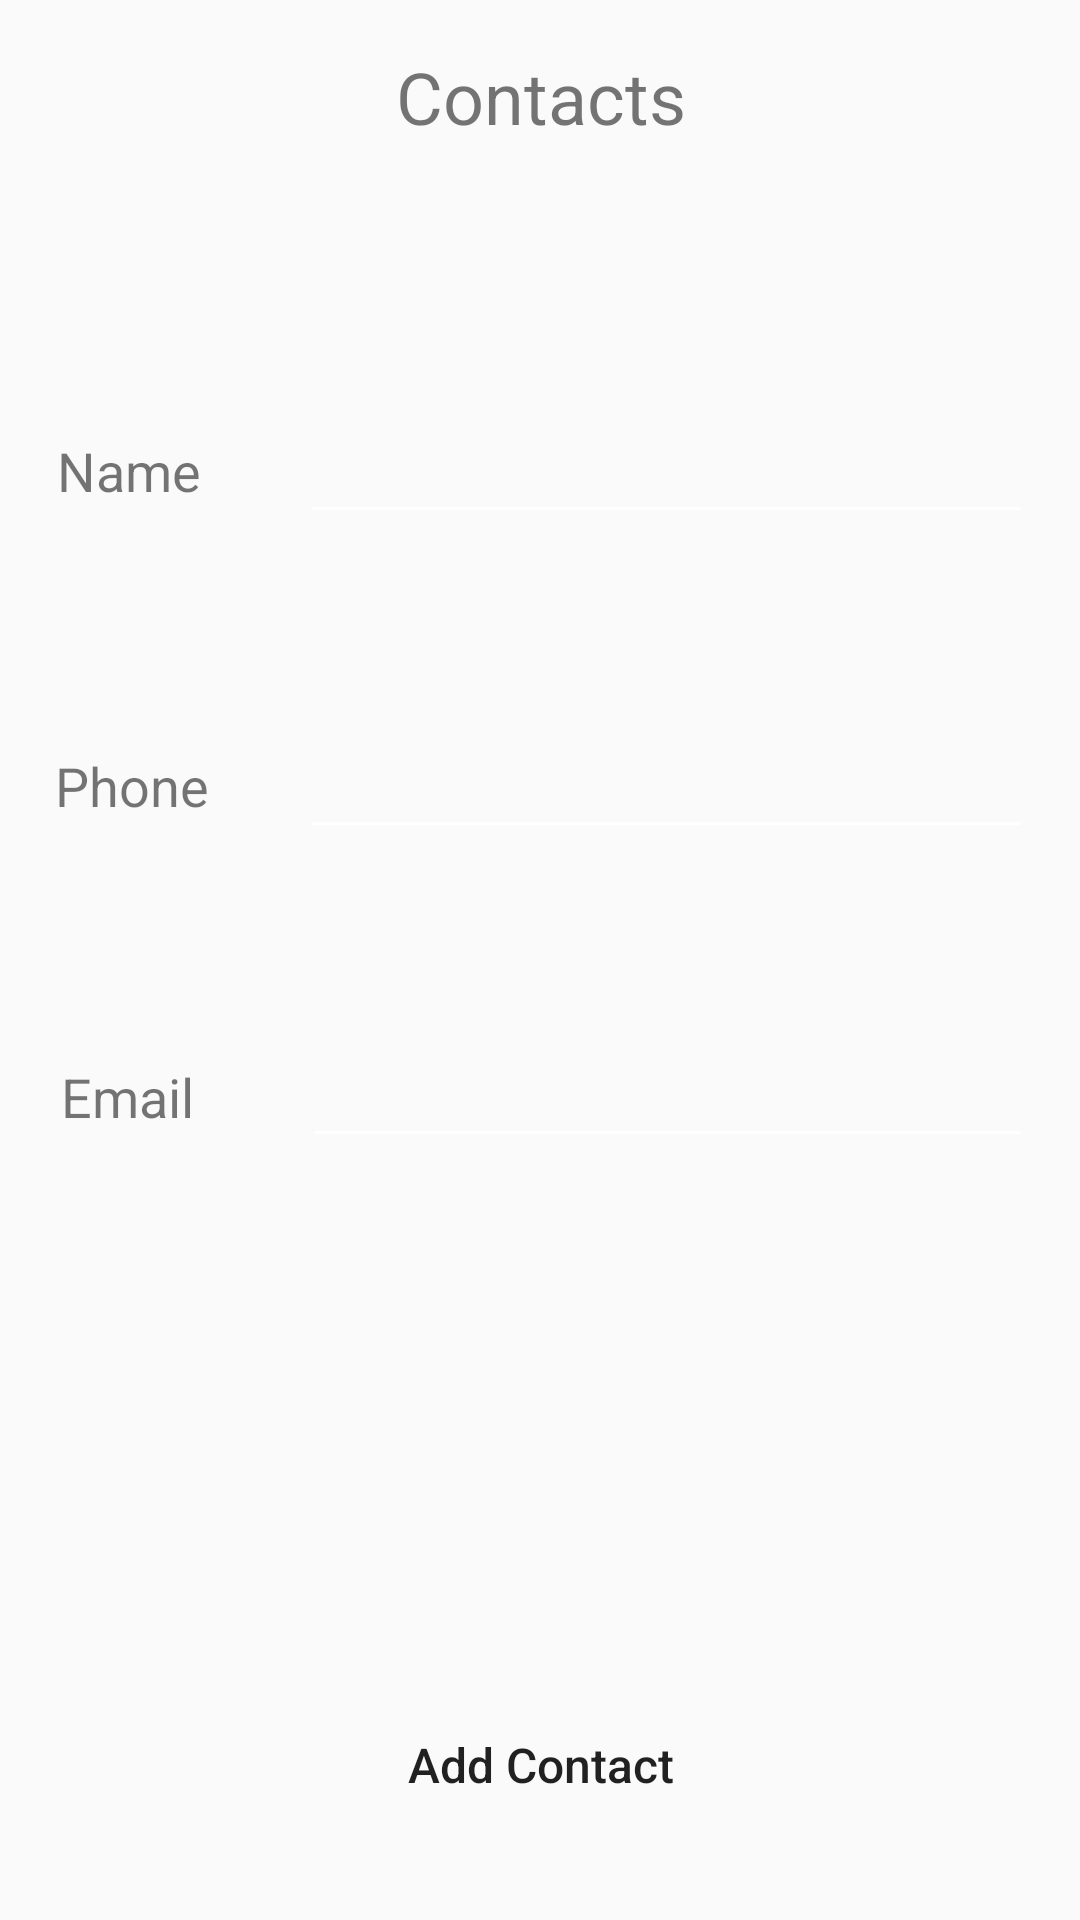

Android layout source for this screen:
<!-- AndroidManifest.xml: application theme AppTheme -->
<!-- res/layout/activity_contacts.xml -->
<?xml version="1.0" encoding="utf-8"?>
<android.support.constraint.ConstraintLayout xmlns:android="http://schemas.android.com/apk/res/android"
    xmlns:app="http://schemas.android.com/apk/res-auto"
    xmlns:tools="http://schemas.android.com/tools"
    android:layout_width="match_parent"
    android:layout_height="match_parent">

    <TextView
        android:id="@+id/textView7"
        android:layout_width="wrap_content"
        android:layout_height="wrap_content"
        android:layout_marginLeft="8dp"
        android:layout_marginRight="8dp"
        android:text="@string/email"
        android:textSize="18sp"
        app:layout_constraintBaseline_toBaselineOf="@+id/emailText"
        app:layout_constraintHorizontal_bias="0.304"
        app:layout_constraintLeft_toLeftOf="parent"
        app:layout_constraintRight_toLeftOf="@+id/emailText" />

    <TextView
        android:id="@+id/textView6"
        android:layout_width="wrap_content"
        android:layout_height="wrap_content"
        android:layout_marginLeft="8dp"
        android:layout_marginRight="8dp"
        android:layout_marginTop="16dp"
        android:text="@string/contacts"
        android:textAlignment="center"
        
        android:textSize="24sp"
        app:layout_constraintHorizontal_bias="0.501"
        app:layout_constraintLeft_toLeftOf="parent"
        app:layout_constraintRight_toRightOf="parent"
        app:layout_constraintTop_toTopOf="parent" />

    <TextView
        android:id="@+id/textView"
        android:layout_width="wrap_content"
        android:layout_height="wrap_content"
        android:layout_marginLeft="8dp"
        android:layout_marginRight="8dp"
        android:text="@string/name"
        
        android:textSize="18sp"
        app:layout_constraintBaseline_toBaselineOf="@+id/nameText"
        app:layout_constraintHorizontal_bias="0.307"
        app:layout_constraintLeft_toLeftOf="parent"
        app:layout_constraintRight_toLeftOf="@+id/nameText" />

    <TextView
        android:id="@+id/textView2"
        android:layout_width="wrap_content"
        android:layout_height="wrap_content"
        android:layout_marginLeft="8dp"
        android:layout_marginRight="8dp"
        android:text="@string/phone"
        
        android:textSize="18sp"
        app:layout_constraintBaseline_toBaselineOf="@+id/phoneText"
        app:layout_constraintHorizontal_bias="0.314"
        app:layout_constraintLeft_toLeftOf="parent"
        app:layout_constraintRight_toLeftOf="@+id/phoneText" />

    <EditText
        android:id="@+id/nameText"
        android:layout_width="244dp"
        android:layout_height="45dp"
        android:layout_marginRight="16dp"
        android:layout_marginTop="133dp"
        android:backgroundTint="@android:color/white"
        android:ems="10"
        android:inputType="textPersonName"
        
        android:textSize="18sp"
        app:layout_constraintRight_toRightOf="parent"
        app:layout_constraintTop_toTopOf="parent" />

    <EditText
        android:id="@+id/phoneText"
        android:layout_width="244dp"
        android:layout_height="45dp"
        android:layout_marginRight="16dp"
        android:layout_marginTop="60dp"
        android:backgroundTint="@android:color/white"
        android:ems="10"
        android:inputType="phone"
        
        android:textSize="18sp"
        app:layout_constraintRight_toRightOf="parent"
        app:layout_constraintTop_toBottomOf="@+id/nameText" />

    <EditText
        android:id="@+id/emailText"
        android:layout_width="243dp"
        android:layout_height="44dp"
        android:layout_marginRight="16dp"
        android:layout_marginTop="59dp"
        android:backgroundTint="@android:color/white"
        android:ems="10"
        android:inputType="textEmailAddress"
        
        android:textSize="18sp"
        app:layout_constraintRight_toRightOf="parent"
        app:layout_constraintTop_toBottomOf="@+id/phoneText" />

    <Button
        android:id="@+id/contactBtn"
        android:layout_width="wrap_content"
        android:layout_height="wrap_content"
        android:layout_marginBottom="26dp"
        android:layout_marginLeft="8dp"
        android:layout_marginRight="8dp"
        android:background="@drawable/rounded_corners"
        android:padding="15dp"
        android:text="Add Contact"
        android:textAllCaps="false"
        android:textSize="16sp"
        app:layout_constraintBottom_toBottomOf="parent"
        app:layout_constraintHorizontal_bias="0.501"
        app:layout_constraintLeft_toLeftOf="parent"
        app:layout_constraintRight_toRightOf="parent" />

</android.support.constraint.ConstraintLayout>
<!-- resources referenced by this layout -->
<resources>
  <string name="contacts">Contacts</string>
  <string name="email">Email</string>
  <string name="name">Name</string>
  <string name="phone">Phone</string>
  <style name="AppTheme" parent="Theme.AppCompat.Light.DarkActionBar">
          
          <item name="colorPrimary">@color/colorPrimary</item>
          <item name="colorPrimaryDark">@color/colorPrimaryDark</item>
          <item name="colorAccent">@color/colorAccent</item>
      </style>
  <color name="colorPrimary">#dd5048</color>
  <color name="colorPrimaryDark">#303F9F</color>
  <color name="colorAccent">#FF4081</color>
</resources>
